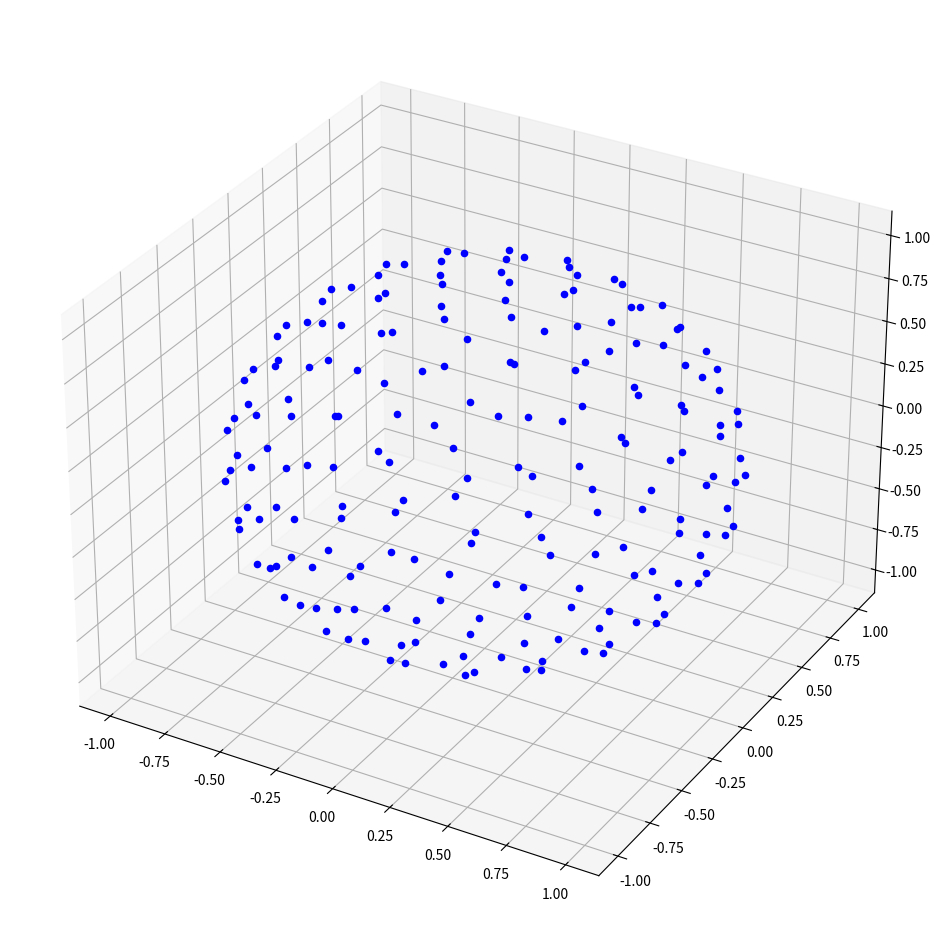

The matplotlib source for this figure:
# Plots the fibonnaci sphere

import math
import matplotlib.pyplot as plt


def fibonacci_sphere(samples):
    points = []
    phi = math.pi * (math.sqrt(5.) - 1.)  # golden angle in radians

    for i in range(samples):
        y = 1 - (i / float(samples - 1)) * 2  # y goes from 1 to -1
        radius = math.sqrt(1 - y * y)  # radius at y

        theta = phi * i  # golden angle increment

        x = math.cos(theta) * radius
        z = math.sin(theta) * radius

        points.append((x, y, z))

    return points

fig = plt.figure(figsize=(12, 12))
ax = fig.add_subplot(projection='3d')

# plot the points
for x, y, z in fibonacci_sphere(200):
    ax.scatter(x, y, z, color='b')

plt.show()
